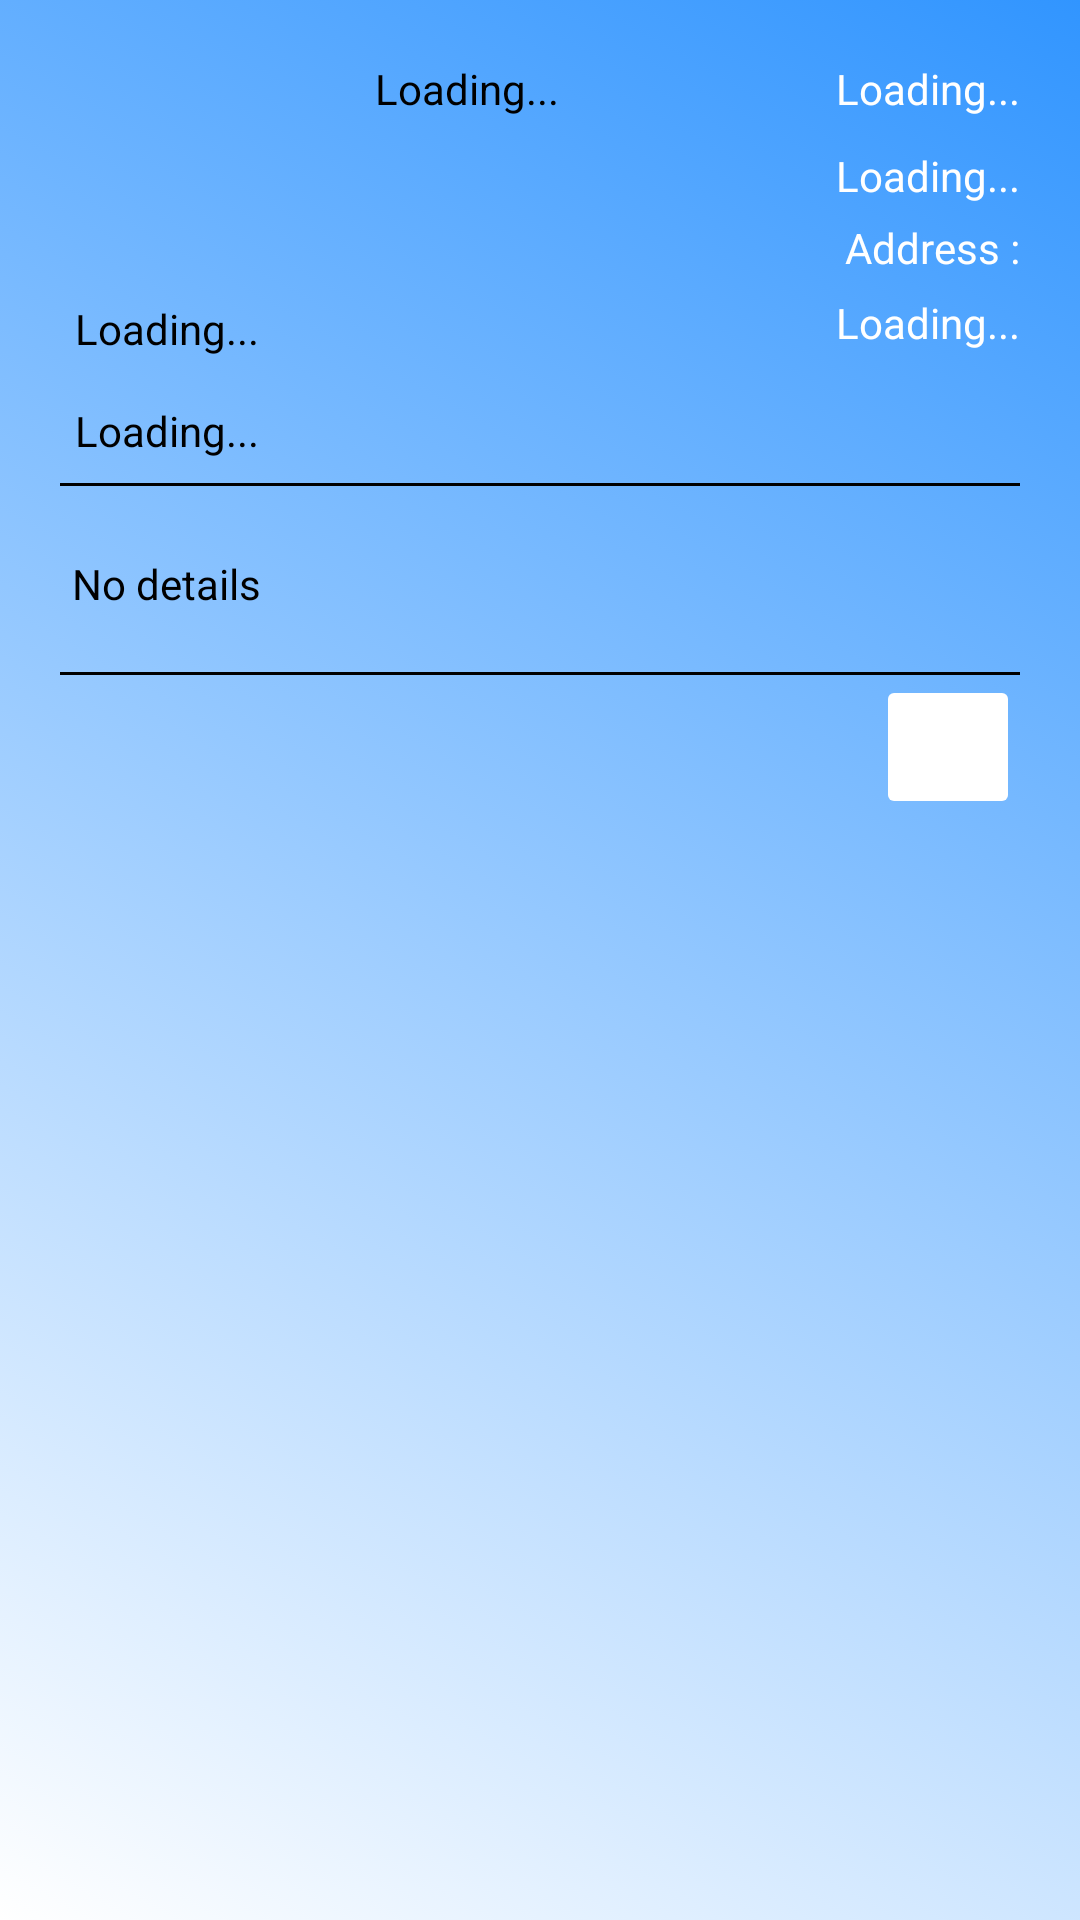

Reconstruct the res/layout file that produces this screen, plus the resources it refers to.
<!-- AndroidManifest.xml: application theme Theme.MSL -->
<!-- res/layout/recyclerview_appiontmanet_row.xml -->
<?xml version="1.0" encoding="utf-8"?>
<androidx.constraintlayout.widget.ConstraintLayout xmlns:android="http://schemas.android.com/apk/res/android"
    xmlns:app="http://schemas.android.com/apk/res-auto"
    xmlns:tools="http://schemas.android.com/tools"
    android:layout_width="match_parent"
    android:layout_height="wrap_content"
    android:background="@drawable/gradient_background"
    android:padding="20dp">


    <TextView
        android:id="@+id/textView_appointmentDate"
        android:layout_width="wrap_content"
        android:layout_height="wrap_content"
        android:textColor="@color/white"
        android:text="@string/loading"
        app:layout_constraintEnd_toEndOf="parent"
        app:layout_constraintTop_toTopOf="parent" />

    <TextView
        android:id="@+id/textView_appointmentTime"
        android:layout_width="wrap_content"
        android:layout_height="wrap_content"
        android:layout_marginTop="10dp"
        android:text="@string/loading"

        android:textColor="@color/white"
        app:layout_constraintEnd_toEndOf="parent"
        app:layout_constraintTop_toBottomOf="@+id/textView_appointmentDate" />

    <ImageView
        android:id="@+id/imageView_clinic"
        android:layout_width="70dp"
        android:layout_height="70dp"
        app:layout_constraintStart_toStartOf="parent"
        app:layout_constraintTop_toTopOf="parent"
        app:srcCompat="@drawable/ic_camera" />

    <TextView
        android:id="@+id/textView_doctor"
        android:layout_width="wrap_content"
        android:layout_height="24dp"
        android:textColor="@color/black"
        android:layout_marginStart="5dp"
        android:layout_marginTop="10dp"
        android:text="@string/loading"

        app:layout_constraintStart_toStartOf="parent"
        app:layout_constraintTop_toBottomOf="@+id/imageView_clinic" />

    <TextView
        android:id="@+id/textView_clinic"
        android:layout_width="wrap_content"
        android:layout_height="wrap_content"
        android:layout_marginStart="5dp"
        android:layout_marginTop="10dp"
        android:textColor="@color/black"
        android:text="@string/loading"

        app:layout_constraintBottom_toTopOf="@+id/divider"
        app:layout_constraintStart_toStartOf="parent"
        app:layout_constraintTop_toBottomOf="@+id/textView_doctor" />

    <TextView
        android:id="@+id/textView_specialization"
        android:layout_width="wrap_content"
        android:textColor="@color/black"
        android:layout_height="wrap_content"
        android:layout_marginStart="35dp"
        android:text="@string/loading"

        app:layout_constraintStart_toEndOf="@+id/imageView_clinic"
        app:layout_constraintTop_toTopOf="parent" />

    <TextView
        android:id="@+id/textView_clinicAddress"
        android:layout_width="wrap_content"
        android:layout_height="wrap_content"
        android:layout_marginTop="30dp"
        android:text="@string/loading"

        android:textColor="@color/white"
        app:layout_constraintEnd_toEndOf="parent"
        app:layout_constraintTop_toBottomOf="@+id/textView_appointmentTime" />

    <View
        android:id="@+id/divider"
        android:layout_width="match_parent"
        android:layout_height="1dp"
        android:layout_below="@id/textView_clinic"
        android:layout_marginTop="8dp"
        android:background="@color/black"
        android:backgroundTint="@color/black"
        android:outlineSpotShadowColor="@color/black"
        app:layout_constraintStart_toStartOf="parent"
        app:layout_constraintTop_toBottomOf="@+id/textView_clinic" />

    <TextView
        android:id="@+id/textView_appointmentDetails"
        android:layout_width="wrap_content"
        android:layout_height="wrap_content"
        android:layout_marginStart="4dp"
        android:textColor="@color/black"
        android:layout_marginTop="32dp"
        android:text="@string/no_details"
        app:layout_constraintStart_toStartOf="parent"
        app:layout_constraintTop_toBottomOf="@+id/textView_clinic" />

    <View
        android:id="@+id/divider_2"
        android:layout_width="match_parent"
        android:layout_height="1dp"
        android:layout_below="@id/textView_clinic"
        android:layout_marginTop="20dp"
        android:background="@color/black"
        android:outlineSpotShadowColor="@color/black"
        android:backgroundTint="@color/black"
        app:layout_constraintStart_toStartOf="parent"
        app:layout_constraintTop_toBottomOf="@+id/textView_appointmentDetails" />

    <ImageButton
        android:id="@+id/imageButton_cancelAppointment"
        android:layout_width="48dp"
        android:layout_height="48dp"
        android:contentDescription="@string/cancel_appointment"
        android:minHeight="48dp"
        android:backgroundTint="@color/white"
        app:layout_constraintEnd_toEndOf="parent"
        app:layout_constraintTop_toBottomOf="@+id/divider_2"
        app:srcCompat="@drawable/ic_delete" />

    <TextView
        android:id="@+id/tv"
        android:layout_width="wrap_content"
        android:layout_height="wrap_content"
        android:layout_marginTop="5dp"
        android:textColor="@color/white"
        android:text="@string/address"
        app:layout_constraintEnd_toEndOf="parent"
        app:layout_constraintTop_toBottomOf="@+id/textView_appointmentTime" />

</androidx.constraintlayout.widget.ConstraintLayout>
<!-- resources referenced by this layout -->
<resources>
  <color name="black">#FF000000</color>
  <color name="white">#FFFFFFFF</color>
  <!-- drawable gradient_background (drawable) -->
  <?xml version="1.0" encoding="utf-8"?>
  <selector xmlns:android="http://schemas.android.com/apk/res/android">
      <item>
          <shape>
              <gradient
                  android:angle="225"
                  android:startColor="@color/lightBlue"
                  android:endColor="@color/white"
                 />
          </shape>
      </item>
  </selector>
  <string name="address">Address :</string>
  <string name="cancel_appointment">Cancel appointment</string>
  <string name="loading">Loading...</string>
  <string name="no_details">No details</string>
  <style name="Theme.MSL" parent="Theme.MaterialComponents.DayNight.NoActionBar">
          
          <item name="colorPrimary">@color/purple_500</item>
          <item name="colorPrimaryVariant">@color/purple_700</item>
          <item name="colorOnPrimary">@color/white</item>
          
          <item name="colorSecondary">@color/teal_200</item>
          <item name="colorSecondaryVariant">@color/teal_700</item>
          <item name="colorOnSecondary">@color/black</item>
          
          <item name="android:statusBarColor">?attr/colorPrimaryVariant</item>
          
      </style>
  <color name="lightBlue">#3195FF</color>
  <color name="purple_500">#FF6200EE</color>
  <color name="purple_700">#FF3700B3</color>
  <color name="teal_200">#FF03DAC5</color>
  <color name="teal_700">#FF018786</color>
</resources>
